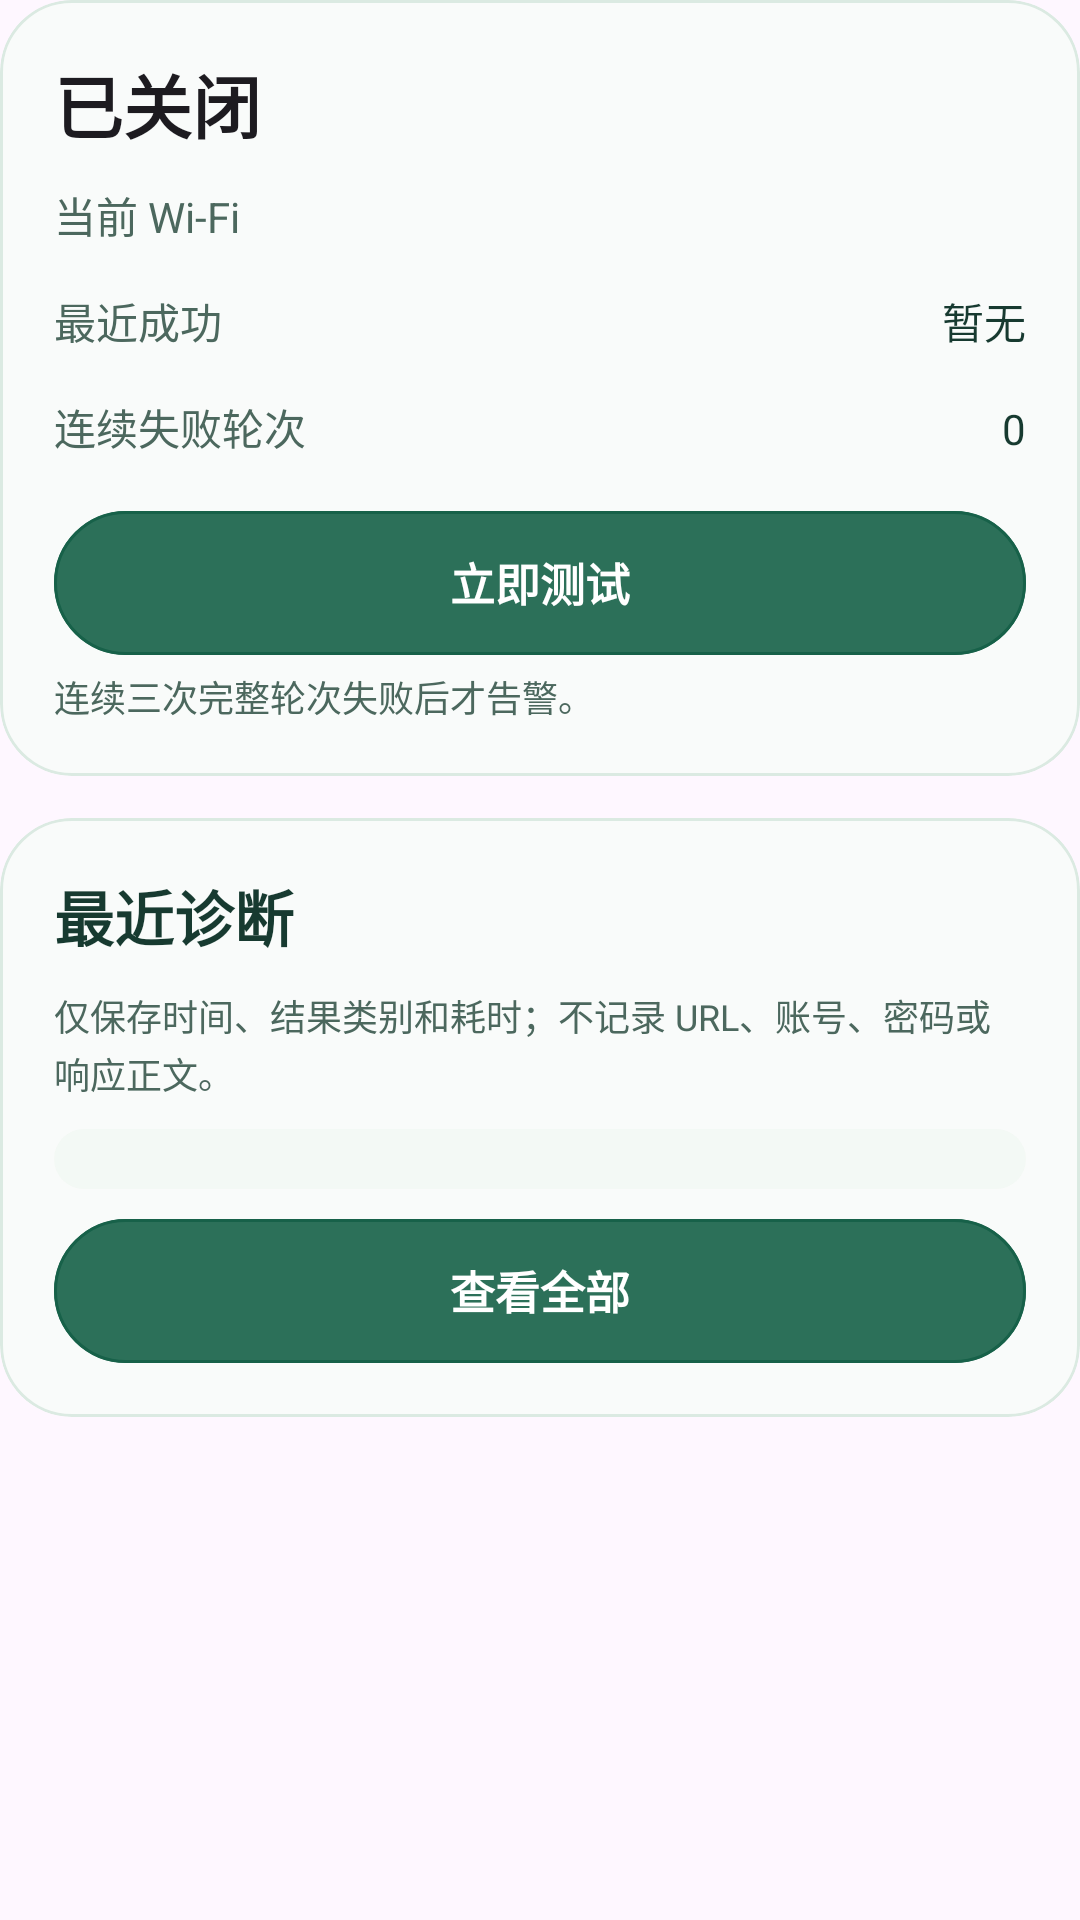

Write the Android layout XML for this screen, with the resource values it uses.
<!-- AndroidManifest.xml: application theme Theme.RouterKeepAlive -->
<!-- res/layout/fragment_keep_alive.xml -->
<?xml version="1.0" encoding="utf-8"?>
<androidx.core.widget.NestedScrollView xmlns:android="http://schemas.android.com/apk/res/android"
    xmlns:app="http://schemas.android.com/apk/res-auto"
    xmlns:tools="http://schemas.android.com/tools"
    android:id="@+id/tab_scroll"
    android:layout_width="match_parent"
    android:layout_height="match_parent"
    android:clipToPadding="false"
    android:scrollbars="none">

    <LinearLayout
        android:id="@+id/column_container"
        android:layout_width="match_parent"
        android:layout_height="wrap_content"
        android:orientation="vertical"
        android:paddingBottom="120dp">

        
        <com.google.android.material.card.MaterialCardView
            android:id="@+id/card_status"
            style="@style/Widget.RouterKeepAlive.Card"
            android:layout_width="match_parent"
            android:layout_height="wrap_content">

            <LinearLayout
                style="@style/Widget.RouterKeepAlive.CardContent"
                android:layout_width="match_parent"
                android:layout_height="wrap_content"
                android:orientation="vertical">

                
                <TextView
                    android:id="@+id/text_status"
                    style="@style/Widget.RouterKeepAlive.Status"
                    android:layout_width="match_parent"
                    android:layout_height="wrap_content"
                    android:text="@string/status_off"
                    tools:text="已关闭" />

                
                <LinearLayout
                    android:layout_width="match_parent"
                    android:layout_height="wrap_content"
                    android:layout_marginTop="5dp"
                    android:orientation="horizontal"
                    android:paddingVertical="5dp">

                    <TextView
                        style="@style/Widget.RouterKeepAlive.Metric"
                        android:layout_width="wrap_content"
                        android:layout_height="wrap_content"
                        android:text="@string/label_current_wifi"
                        android:textColor="@color/text_secondary" />

                    <Space
                        android:layout_width="0dp"
                        android:layout_height="1dp"
                        android:layout_weight="1" />

                    <TextView
                        android:id="@+id/text_wifi"
                        style="@style/Widget.RouterKeepAlive.Metric"
                        android:layout_width="wrap_content"
                        android:layout_height="wrap_content"
                        android:ellipsize="end"
                        android:maxLines="1"
                        android:textColor="@color/text_primary"
                        tools:text="已连接（系统未提供名称）" />
                </LinearLayout>

                <LinearLayout
                    android:layout_width="match_parent"
                    android:layout_height="wrap_content"
                    android:layout_marginTop="5dp"
                    android:orientation="horizontal"
                    android:paddingVertical="5dp">

                    <TextView
                        style="@style/Widget.RouterKeepAlive.Metric"
                        android:layout_width="wrap_content"
                        android:layout_height="wrap_content"
                        android:text="@string/label_last_success"
                        android:textColor="@color/text_secondary" />

                    <Space
                        android:layout_width="0dp"
                        android:layout_height="1dp"
                        android:layout_weight="1" />

                    <TextView
                        android:id="@+id/text_last_success"
                        style="@style/Widget.RouterKeepAlive.Metric"
                        android:layout_width="wrap_content"
                        android:layout_height="wrap_content"
                        android:ellipsize="end"
                        android:maxLines="1"
                        android:text="@string/last_success_none"
                        android:textColor="@color/text_primary" />
                </LinearLayout>

                <LinearLayout
                    android:layout_width="match_parent"
                    android:layout_height="wrap_content"
                    android:layout_marginTop="5dp"
                    android:orientation="horizontal"
                    android:paddingVertical="5dp">

                    <TextView
                        style="@style/Widget.RouterKeepAlive.Metric"
                        android:layout_width="wrap_content"
                        android:layout_height="wrap_content"
                        android:text="@string/label_failed_rounds"
                        android:textColor="@color/text_secondary" />

                    <Space
                        android:layout_width="0dp"
                        android:layout_height="1dp"
                        android:layout_weight="1" />

                    <TextView
                        android:id="@+id/text_failures"
                        style="@style/Widget.RouterKeepAlive.Metric"
                        android:layout_width="wrap_content"
                        android:layout_height="wrap_content"
                        android:text="0"
                        android:textColor="@color/text_primary" />
                </LinearLayout>

                
                <TextView
                    android:id="@+id/text_waiting_reason"
                    style="@style/Widget.RouterKeepAlive.Warning"
                    android:layout_width="match_parent"
                    android:layout_height="wrap_content"
                    android:layout_marginTop="5dp"
                    android:visibility="gone"
                    tools:text="当前 Wi-Fi「X」不在目标列表中"
                    tools:visibility="visible" />

                
                <com.google.android.material.button.MaterialButton
                    android:id="@+id/button_test_now"
                    style="@style/Widget.RouterKeepAlive.Button"
                    android:layout_width="match_parent"
                    android:layout_marginTop="13dp"
                    android:text="@string/action_test_now" />

                
                <TextView
                    style="@style/Widget.RouterKeepAlive.Caption"
                    android:layout_width="match_parent"
                    android:layout_height="wrap_content"
                    android:layout_marginTop="5dp"
                    android:text="@string/alert_hint"
                    android:textColor="@color/text_secondary" />
            </LinearLayout>
        </com.google.android.material.card.MaterialCardView>

        
        <com.google.android.material.card.MaterialCardView
            style="@style/Widget.RouterKeepAlive.Card"
            android:layout_width="match_parent"
            android:layout_height="wrap_content"
            android:layout_marginTop="@dimen/card_spacing">

            <LinearLayout
                style="@style/Widget.RouterKeepAlive.CardContent"
                android:layout_width="match_parent"
                android:layout_height="wrap_content"
                android:orientation="vertical">

                <TextView
                    style="@style/Widget.RouterKeepAlive.CardTitle"
                    android:layout_width="match_parent"
                    android:layout_height="wrap_content"
                    android:text="@string/card_diagnostics"
                    android:textColor="@color/text_primary" />

                <TextView
                    style="@style/Widget.RouterKeepAlive.Caption"
                    android:layout_width="match_parent"
                    android:layout_height="wrap_content"
                    android:layout_marginTop="10dp"
                    android:text="@string/diagnostics_privacy"
                    android:textColor="@color/text_secondary" />

                
                <LinearLayout
                    android:id="@+id/diagnostics_preview"
                    style="@style/Widget.RouterKeepAlive.Inset"
                    android:layout_width="match_parent"
                    android:layout_height="wrap_content"
                    android:layout_marginTop="10dp"
                    android:orientation="vertical" />

                
                <com.google.android.material.button.MaterialButton
                    android:id="@+id/button_view_all"
                    style="@style/Widget.RouterKeepAlive.Button"
                    android:layout_width="match_parent"
                    android:layout_marginTop="10dp"
                    android:text="@string/action_view_all" />
            </LinearLayout>
        </com.google.android.material.card.MaterialCardView>

    </LinearLayout>
</androidx.core.widget.NestedScrollView>
<!-- resources referenced by this layout -->
<resources>
  <color name="text_primary">#173A30</color>
  <color name="text_secondary">#4C685E</color>
  <dimen name="card_spacing">14dp</dimen>
  <string name="action_test_now">立即测试</string>
  <string name="action_view_all">查看全部</string>
  <string name="alert_hint">连续三次完整轮次失败后才告警。</string>
  <string name="card_diagnostics">最近诊断</string>
  <string name="diagnostics_privacy">仅保存时间、结果类别和耗时；不记录 URL、账号、密码或响应正文。</string>
  <string name="label_current_wifi">当前 Wi-Fi</string>
  <string name="label_failed_rounds">连续失败轮次</string>
  <string name="label_last_success">最近成功</string>
  <string name="last_success_none">暂无</string>
  <string name="status_off">已关闭</string>
  <style name="Widget.RouterKeepAlive.Caption" parent="TextAppearance.RouterKeepAlive.Caption" />
  <style name="Widget.RouterKeepAlive.CardContent" parent="">
          <item name="android:padding">@dimen/card_padding</item>
      </style>
  <style name="Widget.RouterKeepAlive.CardTitle" parent="TextAppearance.RouterKeepAlive.CardTitle" />
  <style name="Widget.RouterKeepAlive.Inset" parent="">
          <item name="android:background">@drawable/bg_inset</item>
          <item name="android:padding">@dimen/inset_padding</item>
      </style>
  <style name="Widget.RouterKeepAlive.Metric" parent="TextAppearance.RouterKeepAlive.Metric" />
  <style name="Widget.RouterKeepAlive.Status" parent="TextAppearance.RouterKeepAlive.Status" />
  <style name="Widget.RouterKeepAlive.Warning" parent="TextAppearance.RouterKeepAlive.Caption">
          <item name="android:textColor">@color/warning</item>
      </style>
  <dimen name="control_height">48dp</dimen>
  <dimen name="button_radius">24dp</dimen>
  <color name="action_surface">#E6176149</color>
  <color name="on_accent">#FFFFFFFF</color>
  <color name="accent">#176149</color>
  <color name="glass_card">#EAF9FCFA</color>
  <dimen name="card_radius">24dp</dimen>
  <color name="glass_border">#BFD2E5DA</color>
  <dimen name="card_padding">18dp</dimen>
  <!-- drawable bg_inset (drawable) -->
  <?xml version="1.0" encoding="utf-8"?>
  <shape xmlns:android="http://schemas.android.com/apk/res/android"
      android:shape="rectangle">
      <solid android:color="@color/glass_inset" />
      <corners android:radius="12dp" />
  </shape>
  <dimen name="inset_padding">10dp</dimen>
  <style name="TextAppearance.RouterKeepAlive.Metric" parent="TextAppearance.Material3.BodyMedium">
          <item name="android:textSize">14sp</item>
          <item name="android:letterSpacing">0</item>
          <item name="android:includeFontPadding">false</item>
      </style>
  <color name="warning">#94621C</color>
  <color name="md_light_primary">#176149</color>
  <color name="md_light_on_primary">#FFFFFFFF</color>
  <color name="md_light_primary_container">#EAF3F9F5</color>
  <color name="md_light_on_primary_container">#173A30</color>
  <color name="md_light_secondary">#4C685E</color>
  <color name="md_light_on_secondary">#FFFFFFFF</color>
  <color name="md_light_secondary_container">#EAF3F9F5</color>
  <color name="md_light_on_secondary_container">#173A30</color>
  <color name="md_light_background">#F9FBF9</color>
  <color name="md_light_on_background">#173A30</color>
  <color name="md_light_surface">#F9FBF9</color>
  <color name="md_light_on_surface">#173A30</color>
  <color name="md_light_surface_variant">#E7F2ED</color>
  <color name="md_light_on_surface_variant">#4C685E</color>
  <color name="md_light_surface_container">#EAF9FCFA</color>
  <color name="md_light_surface_container_high">#EAF3F9F5</color>
  <color name="md_light_surface_container_highest">#E7F2ED</color>
  <color name="md_light_outline">#BFD2E5DA</color>
  <color name="md_light_outline_variant">#D8E5E0</color>
  <color name="md_light_error">#A64955</color>
  <color name="md_light_on_error">#FFFFFFFF</color>
  <color name="md_light_error_container">#F7DDE0</color>
  <color name="md_light_on_error_container">#4A151D</color>
  <color name="glass_inset">#EAF3F9F5</color>
</resources>
